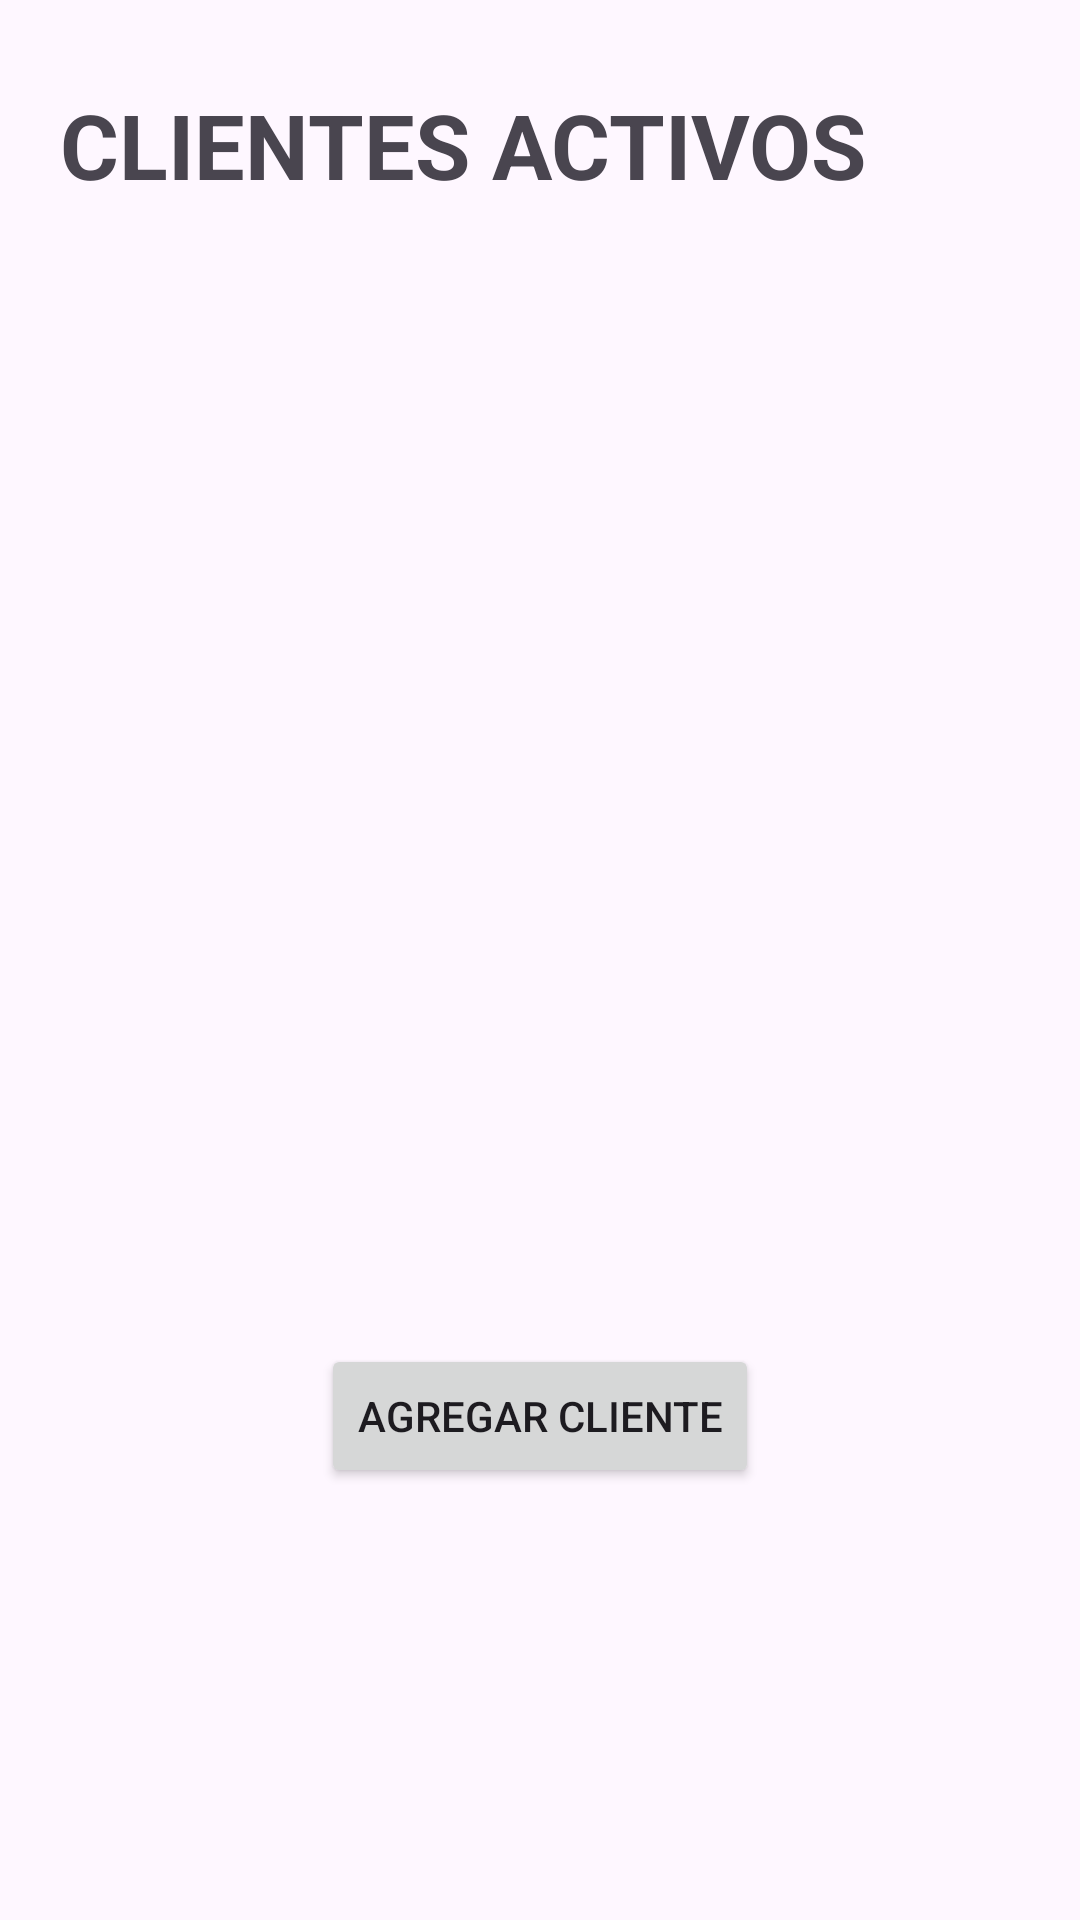

Write the Android layout XML for this screen, with the resource values it uses.
<!-- AndroidManifest.xml: application theme Theme.CountCx -->
<!-- res/layout/activity_main.xml -->
<?xml version="1.0" encoding="utf-8"?>
<androidx.constraintlayout.widget.ConstraintLayout xmlns:android="http://schemas.android.com/apk/res/android"
    xmlns:app="http://schemas.android.com/apk/res-auto"
    xmlns:tools="http://schemas.android.com/tools"
    android:layout_width="match_parent"
    android:layout_height="match_parent"
    tools:context=".MainActivity">

    <ListView
        android:id="@+id/listView"
        android:layout_width="350dp"
        android:layout_height="400dp"
        android:layout_marginStart="16dp"
        android:layout_marginTop="32dp"
        android:layout_marginBottom="227dp"
        app:layout_constraintBottom_toBottomOf="parent"
        app:layout_constraintStart_toStartOf="parent"
        app:layout_constraintTop_toBottomOf="@+id/textView" />

    <TextView
        android:id="@+id/textView"
        android:layout_width="match_parent"
        android:layout_height="44dp"
        android:layout_marginTop="28dp"
        android:paddingStart="20dp"
        android:paddingEnd="20dp"
        android:text="CLIENTES ACTIVOS"
        android:textSize="30sp"
        android:textStyle="bold"
        app:layout_constraintTop_toTopOf="parent"
        tools:layout_editor_absoluteX="67dp" />

    <Button
        android:id="@+id/addButton"
        android:layout_width="wrap_content"
        android:layout_height="wrap_content"
        android:layout_marginBottom="144dp"
        android:text="Agregar Cliente"
        app:layout_constraintBottom_toBottomOf="parent"
        app:layout_constraintEnd_toEndOf="parent"
        app:layout_constraintStart_toStartOf="parent" />

</androidx.constraintlayout.widget.ConstraintLayout>
<!-- resources referenced by this layout -->
<resources>
  <style name="Theme.CountCx" parent="Base.Theme.CountCx" />
  <style name="Base.Theme.CountCx" parent="Theme.Material3.DayNight.NoActionBar">
          
          
      </style>
</resources>
